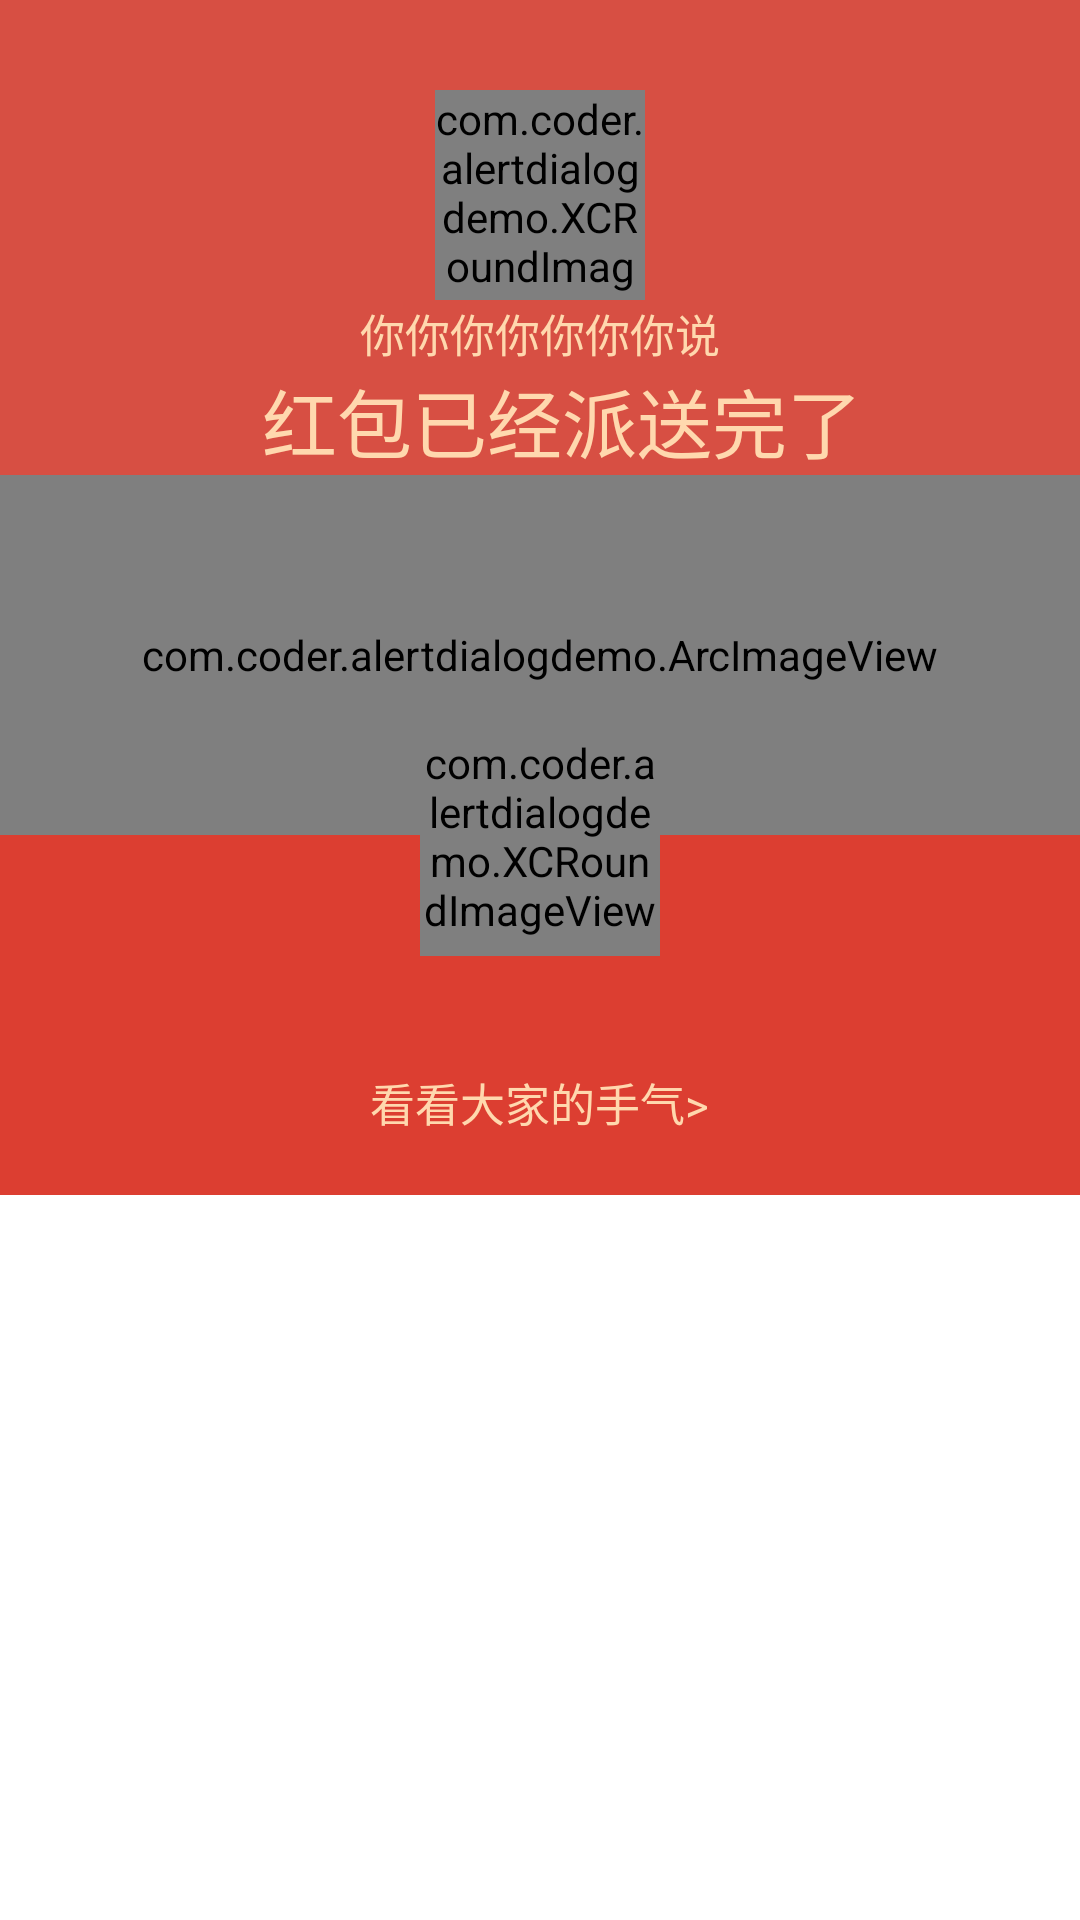

Here is an Android app screen rendered from its layout file. Give the layout XML and the strings, colors and styles it references.
<!-- AndroidManifest.xml: application theme AppTheme -->
<!-- res/layout/mc_activity_open_redbag.xml -->
<?xml version="1.0" encoding="utf-8"?>
<RelativeLayout xmlns:android="http://schemas.android.com/apk/res/android"
    android:layout_width="match_parent"
    android:layout_height="wrap_content"
    android:layout_marginLeft="6dp"
    android:layout_marginRight="6dp"
    android:layout_gravity="center">

    <RelativeLayout
        android:id="@+id/top_bar"
        android:layout_width="match_parent"
        android:layout_height="wrap_content"
        android:layout_alignParentTop="true"
        android:background="@color/mc_redbag_bg_red" >

        <ImageView
            android:id="@+id/iv_back"
            android:layout_width="30dp"
            android:layout_height="30dp"
            android:layout_alignParentLeft="true"
            android:layout_centerVertical="true"
            android:onClick="back"
            android:paddingBottom="5dp"
            android:paddingLeft="5dp"
            android:paddingRight="5dp"
            android:paddingTop="5dp"
            android:scaleType="centerInside"
            android:src="@drawable/abc_ic_clear_mtrl_alpha" />

    </RelativeLayout>

    <RelativeLayout
        android:id="@+id/rl_redbag_send_avatar"
        android:layout_width="match_parent"
        android:layout_height="wrap_content"
        android:layout_below="@id/top_bar"
        android:gravity="center"
        android:background="@color/mc_redbag_bg_red"
        >

        <com.coder.alertdialogdemo.XCRoundImageView
            android:id="@+id/send_redbag_avatar"
            android:layout_width="70dp"
            android:layout_height="70dp"
            android:src="@drawable/title"/>

    </RelativeLayout>

    <RelativeLayout
        android:id="@+id/send_redbag_send_name"
        android:layout_width="match_parent"
        android:layout_height="wrap_content"
        android:layout_below="@id/rl_redbag_send_avatar"
        android:gravity="center"
        android:background="@color/mc_redbag_bg_red"
        >

        <TextView
            android:layout_width="wrap_content"
            android:layout_height="wrap_content"
            android:textColor="@color/mc_redbag_text_color_gold"
            android:textSize="15sp"
            android:text="你你你你你你你说" />

    </RelativeLayout>

    <RelativeLayout
        android:id="@+id/send_redbag_name"
        android:layout_width="match_parent"
        android:layout_height="wrap_content"
        android:layout_below="@id/send_redbag_send_name"
        android:gravity="center"
        android:background="@color/mc_redbag_bg_red"
        >

        <TextView
            android:id="@+id/tv_redbag_amount"
            android:layout_width="wrap_content"
            android:layout_height="wrap_content"
            android:layout_alignParentLeft="true"
            android:layout_marginLeft="15dp"
            android:textColor="@color/mc_redbag_text_color_gold"
            android:textSize="25sp"
            android:text="红包已经派送完了" />

    </RelativeLayout>


    <RelativeLayout
        android:id="@+id/cat"
        android:layout_width="match_parent"
        android:layout_height="180dp"
        android:layout_marginTop="60dp"
        android:background="@color/mc_redbag_bg"
        android:layout_below="@+id/send_redbag_name"
        >

        <TextView
            android:id="@+id/show_detail"
            android:layout_width="wrap_content"
            android:layout_height="wrap_content"
            android:textSize="15sp"
            android:textColor="@color/mc_redbag_text_color_gold"
            android:layout_alignParentBottom="true"
            android:layout_centerInParent="true"
            android:layout_marginBottom="20dp"
            android:text="看看大家的手气>" />

    </RelativeLayout>

    <RelativeLayout
        android:id="@+id/round"
        android:layout_width="match_parent"
        android:layout_height="120dp"
        android:layout_below="@+id/send_redbag_name">

        <View
            android:layout_width="match_parent"
            android:layout_height="60dp"
            android:background="@color/mc_redbag_bg_red"/>

        <com.coder.alertdialogdemo.ArcImageView
            android:layout_width="match_parent"
            android:layout_height="120dp"
            />

    </RelativeLayout>

    <RelativeLayout
        android:layout_width="match_parent"
        android:layout_height="80dp"
        android:layout_marginTop="-40dp"
        android:layout_below="@+id/round">

        <com.coder.alertdialogdemo.XCRoundImageView
            android:layout_width="80dp"
            android:layout_height="80dp"
            android:layout_alignParentBottom="true"
            android:layout_centerInParent="true"
            android:src="@drawable/title"/>
    </RelativeLayout>

</RelativeLayout>
<!-- resources referenced by this layout -->
<resources>
  <color name="mc_redbag_bg">#dc3e31</color>
  <color name="mc_redbag_bg_red">#D74F43</color>
  <color name="mc_redbag_text_color_gold">#FFD8AE</color>
  <!-- drawable title: png bitmap (drawable-hdpi, 70645 bytes) -->
  <style name="AppTheme" parent="android:Theme.Light">
          
      </style>
</resources>
